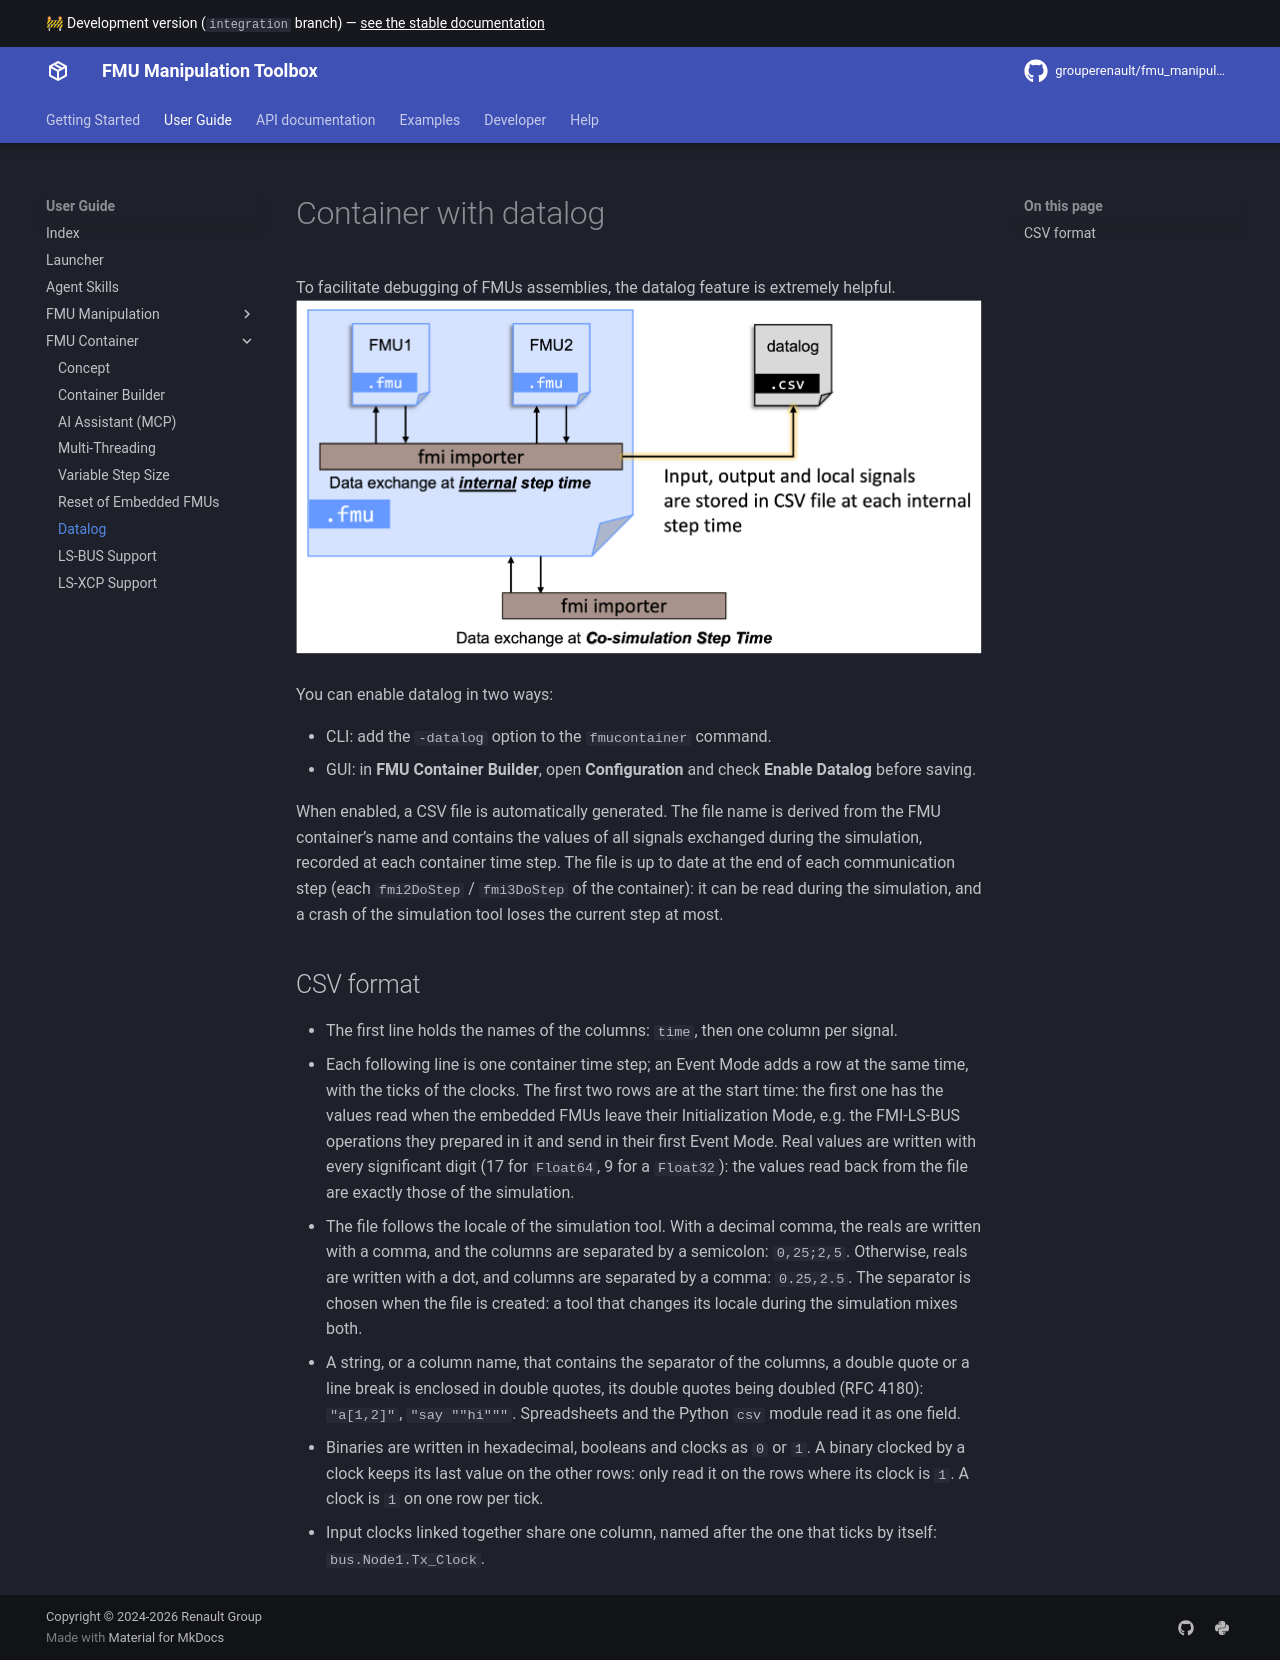

repository: grouperenault/fmu_manipulation_toolbox · page: integration/user-guide/fmucontainer/datalog/index.html · generator: mkdocs

# Container with datalog

To facilitate debugging of FMUs assemblies, the datalog feature is extremely helpful.
![](datalog.png)

By adding the `-datalog` option to the `fmucontainer` command a CSV file is automatically generated. 
The file name is derived from the FMU container’s name and contains the values of all signals exchanged during the 
simulation, recorded at each container time step.
